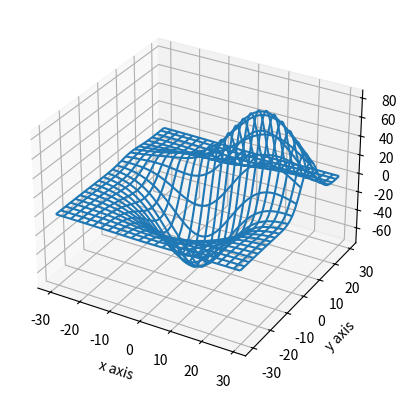

Generate this figure with matplotlib:
#!/usr/bin/env/ python3

from mpl_toolkits.mplot3d import axes3d
import matplotlib.pyplot as plt

fig = plt.figure()

ax1 = fig.add_subplot(111, projection='3d')
'''
x = [1,2,3,4,5,6,7,8,9,10]
y = [5,6,7,8,2,5,6,3,7,2]
z = [1,2,6,3,2,7,3,3,7,2]

ax1.plot_wireframe(x,y,z)
'''
'''
x2 = [-1,-2,-3,-4,-5,-6,-7,-8,-9,-10]
y2 = [-5,-6,-7,-8,-2,-5,-6,-3,-7,-2]
z2 = [1,2,6,3,2,7,3,3,7,2]

ax1.scatter(x,y,z, c='g', marker='o')
ax1.scatter(x2,y2,z2, c='r', marker='^')
'''
x3,y3,z3 = axes3d.get_test_data()
ax1.plot_wireframe(x3,y3,z3,rstride=5,cstride=5)


ax1.set_xlabel('x axis')
ax1.set_ylabel('y axis')
ax1.set_zlabel('z axis')

plt.show()
